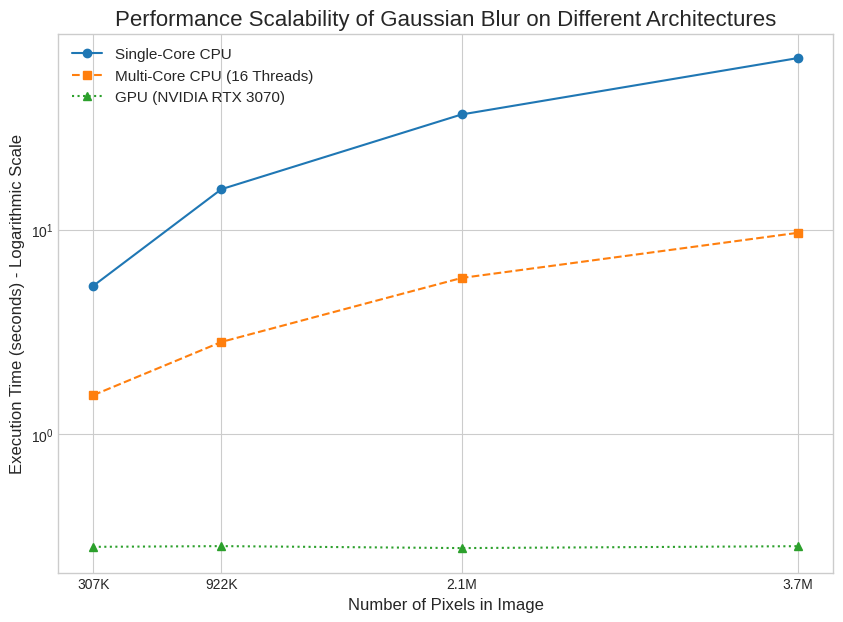

Python code for this plot:
import matplotlib.pyplot as plt
import numpy as np
from matplotlib.ticker import FuncFormatter

pixels = np.array([307200, 921600, 2073600, 3686400])
single_cpu_times = np.array([5.3052, 15.7493, 36.5289, 68.9172])
multi_cpu_times = np.array([1.5501, 2.8213, 5.7986, 9.6404])
gpu_times = np.array([0.2811, 0.2834, 0.2772, 0.2832])

plt.style.use('seaborn-v0_8-whitegrid')
plt.figure(figsize=(10, 7))

plt.plot(pixels, single_cpu_times, marker='o', linestyle='-', label='Single-Core CPU')
plt.plot(pixels, multi_cpu_times, marker='s', linestyle='--', label='Multi-Core CPU (16 Threads)')
plt.plot(pixels, gpu_times, marker='^', linestyle=':', label='GPU (NVIDIA RTX 3070)')

plt.yscale('log')

plt.title('Performance Scalability of Gaussian Blur on Different Architectures', fontsize=16)
plt.xlabel('Number of Pixels in Image', fontsize=12)
plt.ylabel('Execution Time (seconds) - Logarithmic Scale', fontsize=12)
plt.legend(fontsize=11)

def format_pixels(x, pos):
    if x >= 1e6:
        return f'{x*1e-6:.1f}M'
    elif x >= 1e3:
        return f'{x*1e-3:.0f}K'
    return str(int(x))

plt.gca().xaxis.set_major_formatter(FuncFormatter(format_pixels))
plt.xticks(pixels)

plt.savefig('scalability_graph.png', dpi=300, bbox_inches='tight')

print("Successfully created and saved final 'scalability_graph.png'.")